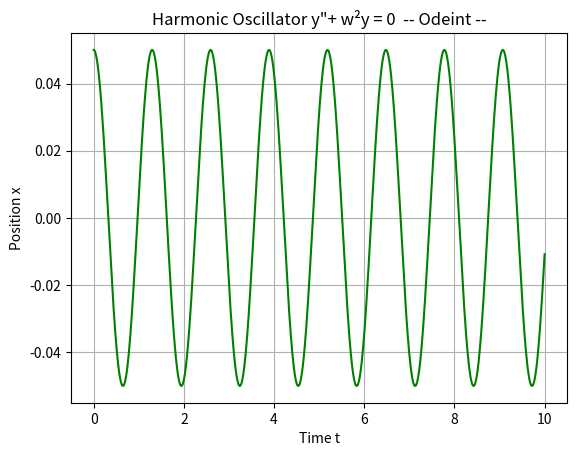
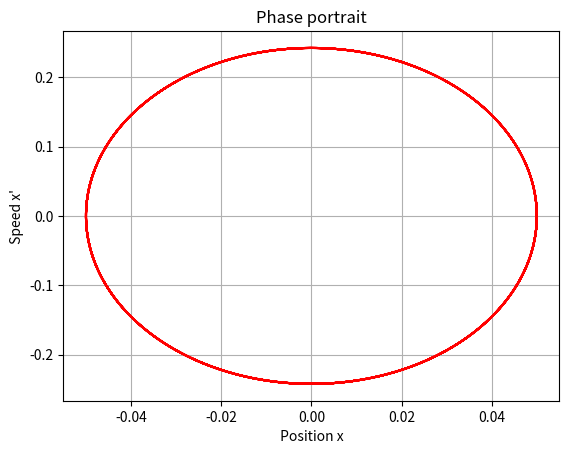

These figures' Python source, in order:
# Resolution of differential equation n°1 by using the 'Odeint' method

import matplotlib.pyplot as plt
import numpy as np
from scipy.integrate import odeint

def   f  (Y, t):   
    k,m =94,1
    y,dy= Y 
    W= k/(4*m)                               #  W= w*w = k/(4*m)                   
    return   ( [ dy , -W*y] )
    
t = np.linspace (0. , 10 , 1000)
Y0 = [0.05 , 0.]            
sol1 = odeint (f, Y0, t)

#  Graphical exploitation
plt.figure(1)                                #  Solution of differential equation
plt.plot(t, sol1[:,0], color='green')
plt.savefig('odeint-figure1.pdf')
plt.grid(True)                               #  Displaying a grid
plt.xlabel('Time t')                         #  Label on the x-axis
plt.ylabel('Position x')                     #  Label on the y-axis
plt.title('Harmonic Oscillator y"+ w²y = 0  -- Odeint --')

plt.figure(2)                                #  Phase portrait
plt.plot(sol1[:,0], sol1[:, 1],color ='red')
plt.savefig('odeint-figure2.pdf')
plt.grid(True)                               #  Displaying a grid
plt.xlabel(" Position x ")                   #  Label on the x-axis
plt.ylabel(" Speed x' ")                     #  Label on the y-axis
plt.title('Phase portrait')
plt.show()